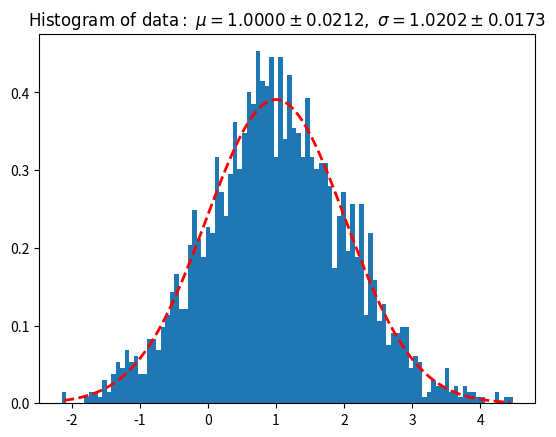

This figure's Python source: (Note: this script raises an exception after producing the figure.)
from matplotlib.pyplot import *
from numpy import *
from scipy.stats import norm, chisquare, poisson, chi2
from scipy.optimize import curve_fit


class analyse:
    def __init__(self,data,dbm = False):
        self.data = data
        if (dbm):
            self.data  = 10**(self.data/10)
        self.norm_fittting()
        
    def norm_fittting(self):


        n, bins    = histogram(self.data,100,density=True)
        centers    = 0.5*(bins[1:]+bins[:-1])
        P0         = [mean(self.data), sqrt(mean((self.data-mean(self.data))**2))]
        try:
            pars, cov           = curve_fit(lambda x, mu, sig : norm.pdf(x, loc=mu, scale=sig), centers, n, P0)
            self.mu, self.sigma = pars
            self.mu_error       = sqrt(cov[0,0])
            self.sigma_error    = sqrt(cov[1,1])
        except:
            self.mu, self.sigma = P0
            self.mu_error       = 0
            self.sigma_error    = 0

        # (self.mu, self.sigma) = norm.fit(self.data)

    def chisqure(self,x,y):
        return mean((x-y)**2/y)

    def histogram(self,cut = None):
        n, bins, patches  = hist(self.data,100,density=True)
        xx_middle = 0.5 * (bins[1:] + bins[:-1])
        if (cut):
            this_cut = self.mu + cut
        y2 = norm.pdf(xx_middle, self.mu, self.sigma)

        l = plot(xx_middle, y2, 'r--', linewidth=2)
        title(r'$\mathrm{Histogram\ of\ data:}\ \mu=%.4f\pm%.4f,\ \sigma=%.4f\pm%.4f$' %(
            self.mu,
            self.mu_error,
            self.sigma,
            self.sigma_error))
        print(f"chisqure = {chisquare(n,y2)}")
        if (cut):
            plot([this_cut,this_cut], [min(n),max(n)],label = f"{cut}"+r"$\sigma$")
        tight_layout()
        show()
        return n, xx_middle, patches


if __name__ == "__main__":
    data = np.random.normal(1,1,2000)
    an = analyse(data)
    print(an.mu, an.sigma)
    print(mean(data),sqrt(mean((data-mean(data))**2)))
    an.histogram(1.645)